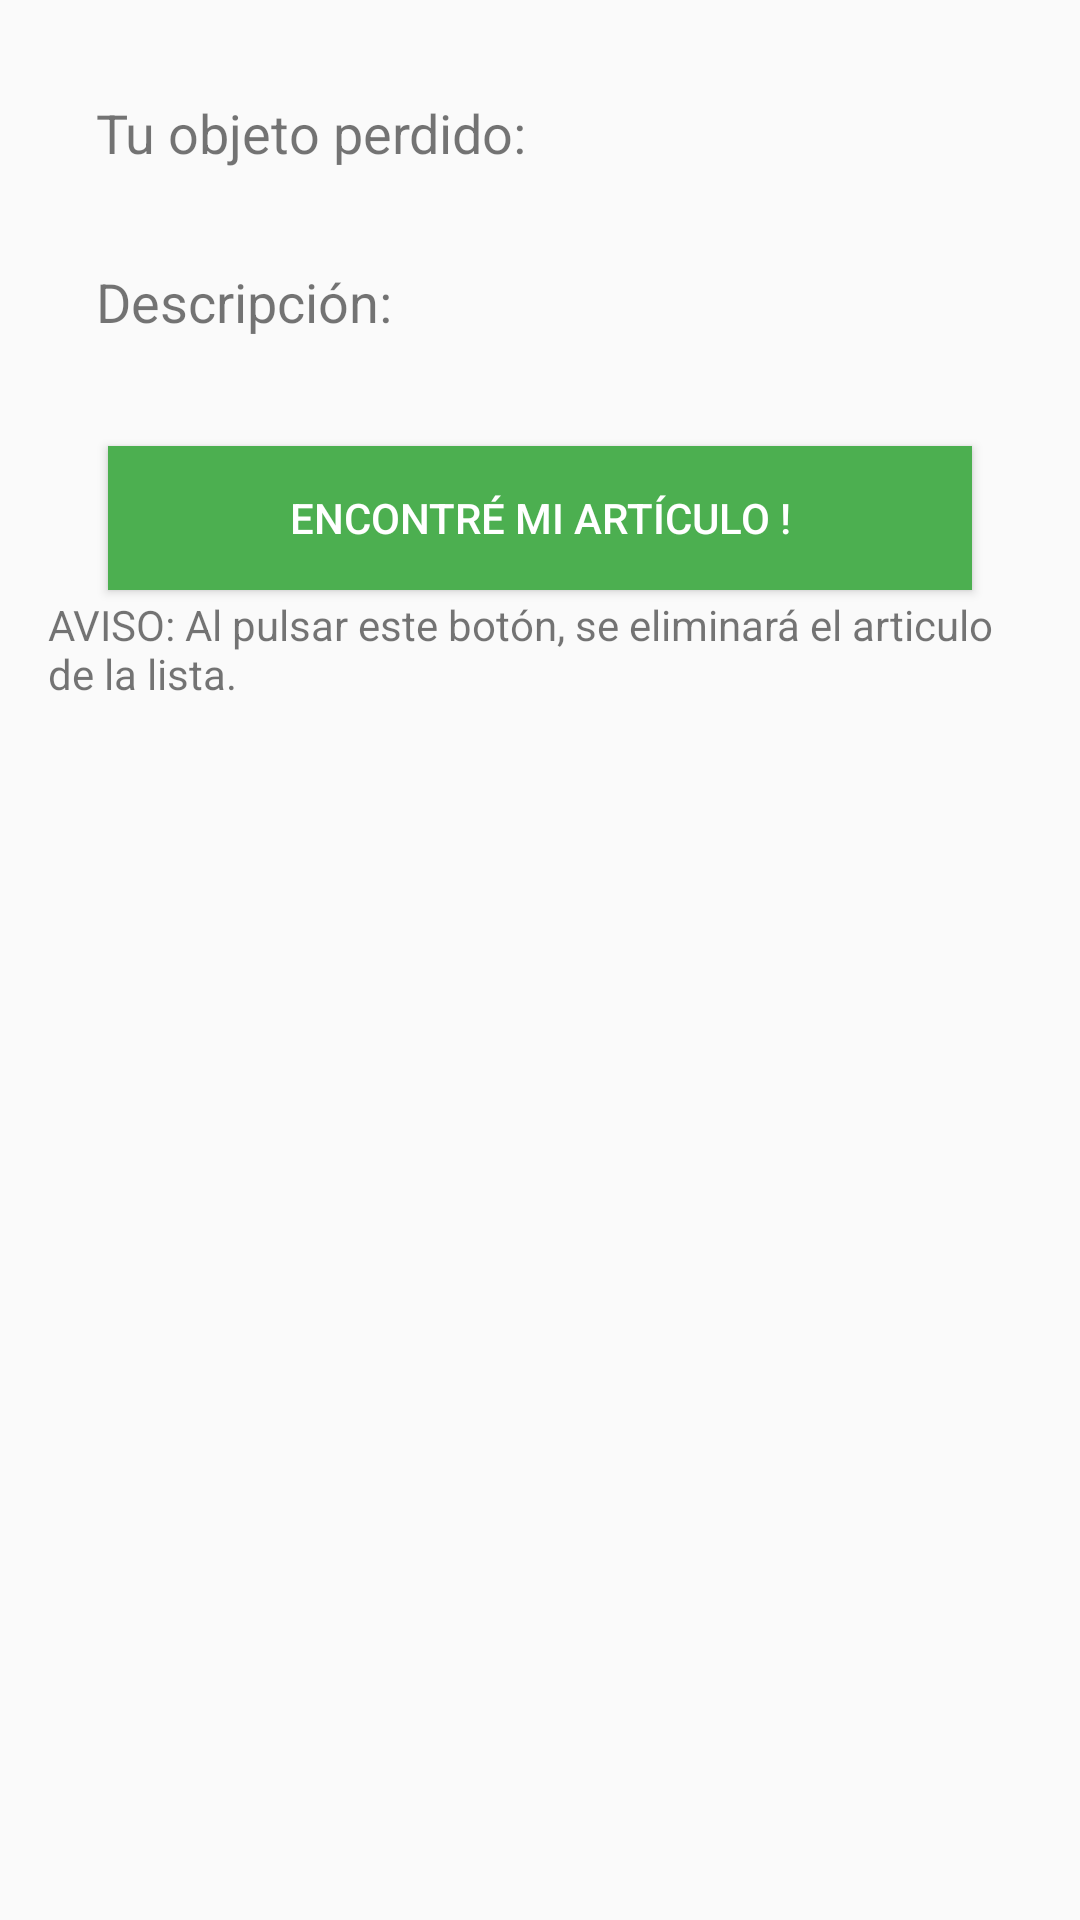

Reconstruct the res/layout file that produces this screen, plus the resources it refers to.
<!-- AndroidManifest.xml: application theme AppTheme -->
<!-- res/layout/activity_detail_thing.xml -->
<?xml version="1.0" encoding="utf-8"?>
<RelativeLayout xmlns:android="http://schemas.android.com/apk/res/android"
    xmlns:tools="http://schemas.android.com/tools"
    android:layout_width="match_parent"
    android:layout_height="match_parent"
    android:paddingTop="16dp"
    android:paddingBottom="16dp"
    android:paddingLeft="16dp"
    android:paddingRight="16dp"
    tools:context=".views.details.DetailThingActivity">


    <TextView
        android:textSize="18sp"
        android:padding="16dp"
        android:id="@+id/one"
        android:layout_width="wrap_content"
        android:layout_height="wrap_content"
        android:text="Tu objeto perdido:"/>

    <TextView
        android:textColor="@android:color/black"
        android:id="@+id/thingResult"
        android:textSize="14sp"
        android:padding="16dp"
        android:layout_toRightOf="@id/one"
        android:layout_width="wrap_content"
        android:layout_height="wrap_content" />

    <TextView
        android:id="@+id/two"
        android:padding="16dp"
        android:textSize="18sp"
        android:layout_below="@id/one"
        android:text="Descripción:"
        android:layout_width="wrap_content"
        android:layout_height="wrap_content" />

    <TextView
        android:textColor="@android:color/black"
        android:id="@+id/descriptionResult"
        android:layout_below="@id/one"
        android:layout_toRightOf="@id/two"
        android:padding="16dp"
        android:textSize="14sp"
        android:layout_width="wrap_content"
        android:layout_height="wrap_content" />

    <Button
        android:id="@+id/foundedBtn"
        android:text="Encontré mi artículo !"
        android:textColor="@android:color/white"
        android:background="@color/colorAccent"
        android:layout_margin="20dp"
        android:layout_below="@id/two"
        android:layout_width="match_parent"
        android:layout_height="wrap_content" />
    <TextView
        android:layout_marginTop="70dp"
        android:layout_below="@id/two"
        android:text="AVISO: Al pulsar este botón, se eliminará el articulo de la lista."
        android:layout_width="match_parent"
        android:layout_height="wrap_content" />





</RelativeLayout>
<!-- resources referenced by this layout -->
<resources>
  <color name="colorAccent">#4CAF50</color>
  <style name="AppTheme" parent="Theme.AppCompat.Light.DarkActionBar">
          
          <item name="colorPrimary">@color/colorPrimary</item>
          <item name="colorPrimaryDark">@color/colorPrimaryDark</item>
          <item name="colorAccent">@color/colorAccent</item>
      </style>
  <color name="colorPrimary">#673AB7</color>
  <color name="colorPrimaryDark">#512DA8</color>
</resources>
